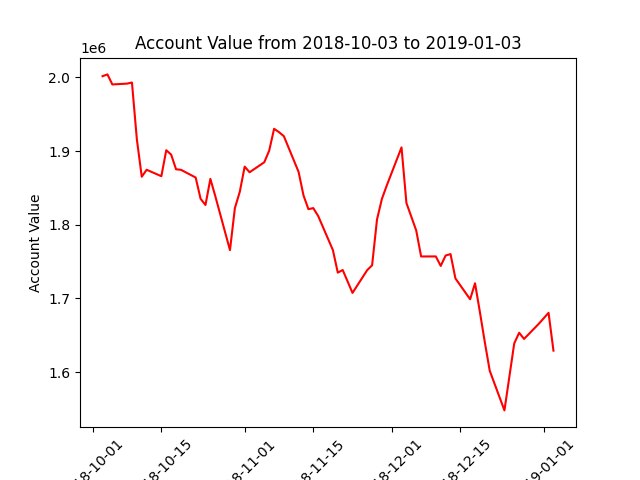

The file beside this chart, header and first rows:
datadate, account_value
20181003, 2001525
20181004, 2003957
20181005, 1990327
20181008, 1991461
20181009, 1992912
20181010, 1915988
20181011, 1865141
20181012, 1874609
20181015, 1865859
20181016, 1901138
20181017, 1895097
20181018, 1875257
20181019, 1874541
20181022, 1864085
20181023, 1835290
20181024, 1826818
20181025, 1862244
20181026, 1838930
20181029, 1765574
20181030, 1822563
20181031, 1844696
20181101, 1878891
20181102, 1871214
20181105, 1884816
20181106, 1900493
20181107, 1930152
20181108, 1925652
20181109, 1920073
20181112, 1871676
20181113, 1839876
20181114, 1821181
20181115, 1822595
20181116, 1811835
20181119, 1765638
20181120, 1735035
20181121, 1738637
20181123, 1707606
20181126, 1738505
20181127, 1745054
20181128, 1807188
20181129, 1835153
20181130, 1853474
20181203, 1904949
20181204, 1829565
20181206, 1792266
20181207, 1756988
20181210, 1757055
20181211, 1744171
20181212, 1758299
20181213, 1760227
20181214, 1727187
20181217, 1698949
20181218, 1720651
20181219, 1681264
20181220, 1640560
20181221, 1601939
20181224, 1548211
20181226, 1639146
20181227, 1653510
20181228, 1645162
... 3 more rows
